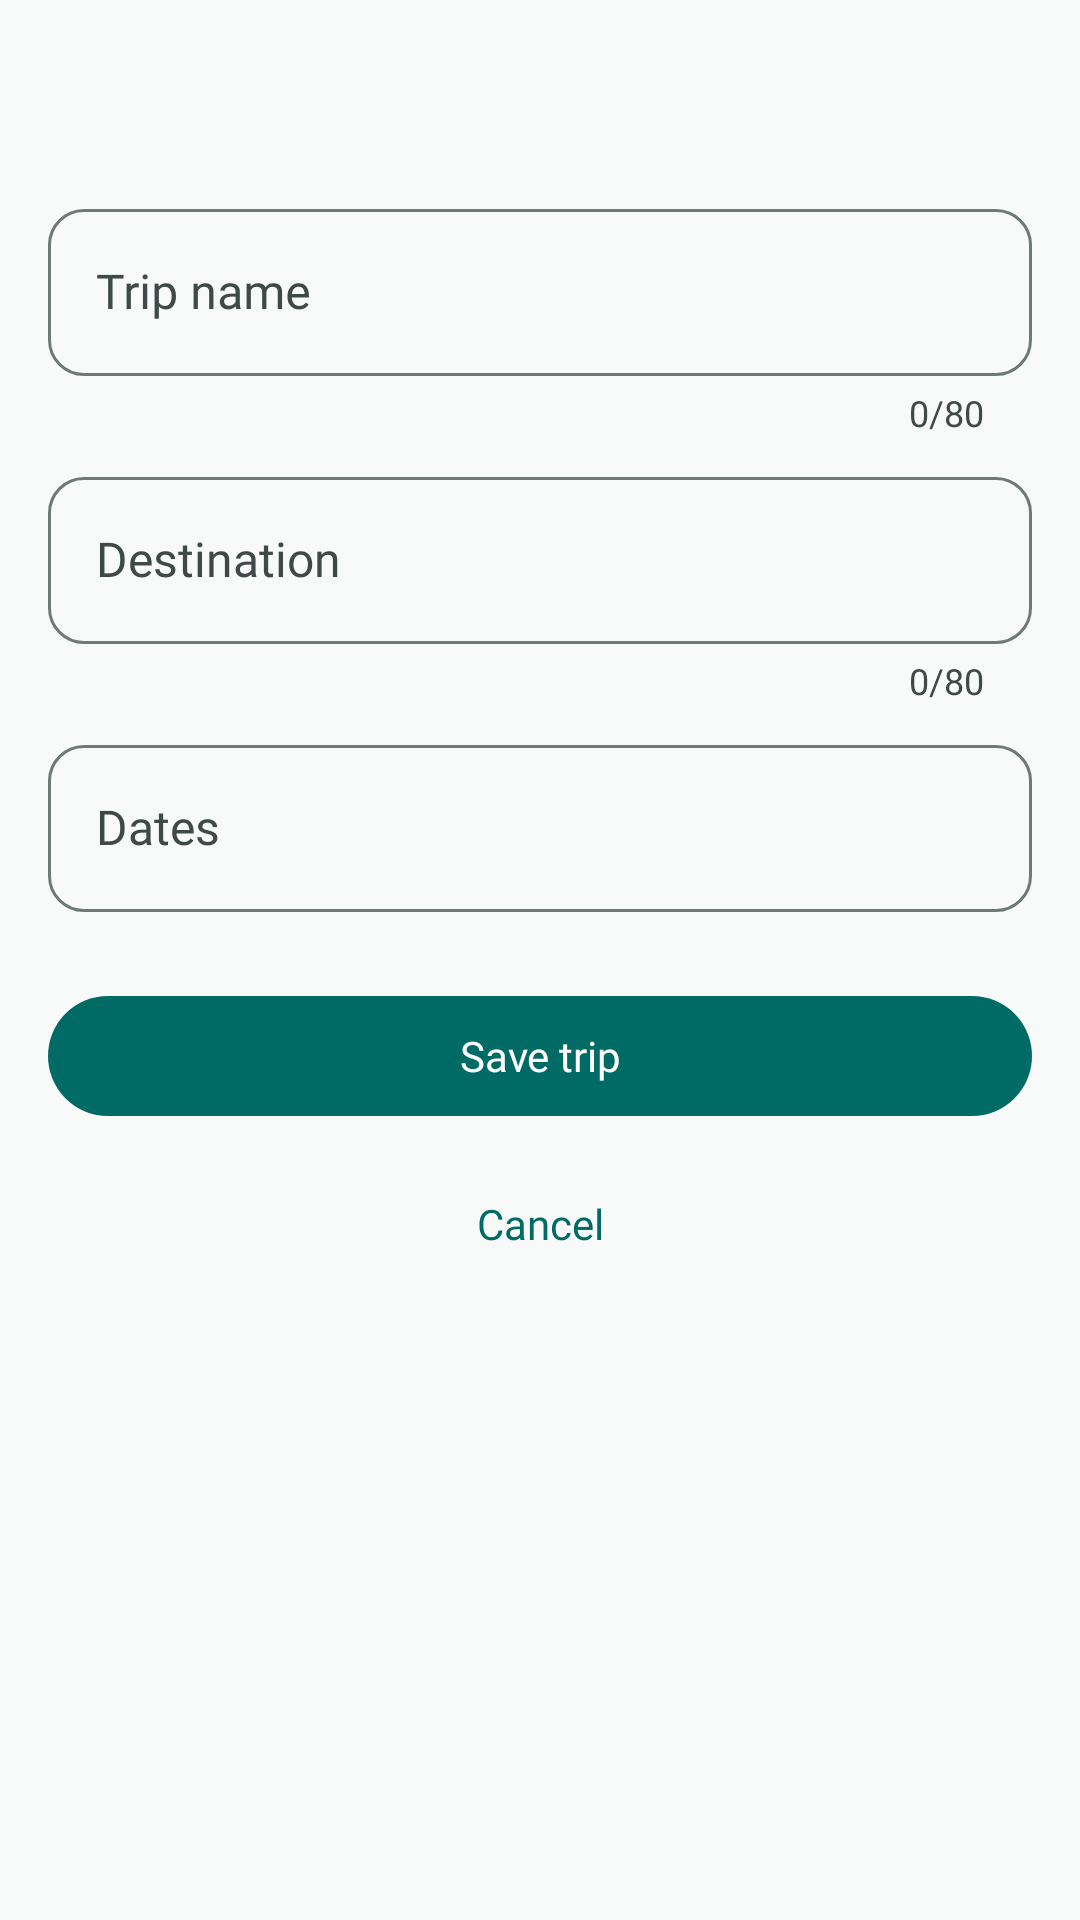

The Android layout XML behind this screen, and the referenced resources:
<!-- AndroidManifest.xml: application theme Theme.TripPocket -->
<!-- res/layout/fragment_trip_form.xml -->
<?xml version="1.0" encoding="utf-8"?>
<ScrollView xmlns:android="http://schemas.android.com/apk/res/android"
    xmlns:app="http://schemas.android.com/apk/res-auto"
    xmlns:tools="http://schemas.android.com/tools"
    android:layout_width="match_parent"
    android:layout_height="match_parent"
    android:fillViewport="true"
    tools:context=".ui.trips.TripFormDialogFragment">

    <androidx.constraintlayout.widget.ConstraintLayout
        android:layout_width="match_parent"
        android:layout_height="wrap_content"
        android:paddingHorizontal="@dimen/screen_margin"
        android:paddingBottom="@dimen/space_xl">

        <androidx.constraintlayout.widget.ConstraintLayout
            android:id="@+id/form"
            android:layout_width="0dp"
            android:layout_height="wrap_content"
            app:layout_constraintEnd_toEndOf="parent"
            app:layout_constraintStart_toStartOf="parent"
            app:layout_constraintTop_toTopOf="parent"
            app:layout_constraintWidth_max="@dimen/form_max_width">

            <TextView
                android:id="@+id/tvFormTitle"
                android:layout_width="0dp"
                android:layout_height="wrap_content"
                android:layout_marginTop="@dimen/space_lg"
                android:accessibilityHeading="true"
                android:textAppearance="@style/TextAppearance.TripPocket.HeadlineSmall"
                app:layout_constraintEnd_toEndOf="parent"
                app:layout_constraintStart_toStartOf="parent"
                app:layout_constraintTop_toTopOf="parent"
                tools:targetApi="28"
                tools:text="@string/trip_form_new_title" />

            <com.google.android.material.textfield.TextInputLayout
                android:id="@+id/tilName"
                android:layout_width="0dp"
                android:layout_height="wrap_content"
                android:layout_marginTop="@dimen/space_lg"
                android:hint="@string/trip_field_name"
                app:counterEnabled="true"
                app:counterMaxLength="80"
                app:layout_constraintEnd_toEndOf="parent"
                app:layout_constraintStart_toStartOf="parent"
                app:layout_constraintTop_toBottomOf="@id/tvFormTitle">

                <com.google.android.material.textfield.TextInputEditText
                    android:id="@+id/etName"
                    android:layout_width="match_parent"
                    android:layout_height="wrap_content"
                    android:imeOptions="actionNext"
                    android:inputType="textCapSentences"
                    android:maxLength="80" />
            </com.google.android.material.textfield.TextInputLayout>

            <com.google.android.material.textfield.TextInputLayout
                android:id="@+id/tilDestination"
                android:layout_width="0dp"
                android:layout_height="wrap_content"
                android:layout_marginTop="@dimen/space_sm"
                android:hint="@string/trip_field_destination"
                app:counterEnabled="true"
                app:counterMaxLength="80"
                app:layout_constraintEnd_toEndOf="parent"
                app:layout_constraintStart_toStartOf="parent"
                app:layout_constraintTop_toBottomOf="@id/tilName">

                <com.google.android.material.textfield.TextInputEditText
                    android:id="@+id/etDestination"
                    android:layout_width="match_parent"
                    android:layout_height="wrap_content"
                    android:imeOptions="actionDone"
                    android:inputType="textCapWords"
                    android:maxLength="80" />
            </com.google.android.material.textfield.TextInputLayout>

            <com.google.android.material.textfield.TextInputLayout
                android:id="@+id/tilDates"
                android:layout_width="0dp"
                android:layout_height="wrap_content"
                android:layout_marginTop="@dimen/space_sm"
                android:hint="@string/trip_field_dates"
                app:endIconContentDescription="@string/trip_field_dates"
                app:endIconDrawable="@drawable/ic_event"
                app:endIconMode="custom"
                app:layout_constraintEnd_toEndOf="parent"
                app:layout_constraintStart_toStartOf="parent"
                app:layout_constraintTop_toBottomOf="@id/tilDestination">

                <com.google.android.material.textfield.TextInputEditText
                    android:id="@+id/etDates"
                    android:layout_width="match_parent"
                    android:layout_height="wrap_content"
                    android:clickable="true"
                    android:cursorVisible="false"
                    android:focusable="false"
                    android:inputType="none" />
            </com.google.android.material.textfield.TextInputLayout>

            <com.google.android.material.button.MaterialButton
                android:id="@+id/btnSave"
                style="@style/Widget.TripPocket.Button"
                android:layout_width="0dp"
                android:layout_height="wrap_content"
                android:layout_marginTop="@dimen/space_xl"
                android:text="@string/trip_save"
                app:layout_constraintEnd_toEndOf="parent"
                app:layout_constraintStart_toStartOf="parent"
                app:layout_constraintTop_toBottomOf="@id/tilDates" />

            <com.google.android.material.button.MaterialButton
                android:id="@+id/btnCancel"
                style="@style/Widget.TripPocket.Button.Text"
                android:layout_width="0dp"
                android:layout_height="wrap_content"
                android:layout_marginTop="@dimen/space_sm"
                android:text="@string/action_cancel"
                app:layout_constraintEnd_toEndOf="parent"
                app:layout_constraintStart_toStartOf="parent"
                app:layout_constraintTop_toBottomOf="@id/btnSave" />

        </androidx.constraintlayout.widget.ConstraintLayout>
    </androidx.constraintlayout.widget.ConstraintLayout>
</ScrollView>
<!-- resources referenced by this layout -->
<resources>
  <dimen name="form_max_width">480dp</dimen>
  <dimen name="screen_margin">16dp</dimen>
  <dimen name="space_lg">16dp</dimen>
  <dimen name="space_sm">8dp</dimen>
  <dimen name="space_xl">24dp</dimen>
  <string name="action_cancel">Cancel</string>
  <string name="trip_field_dates">Dates</string>
  <string name="trip_field_destination">Destination</string>
  <string name="trip_field_name">Trip name</string>
  <string name="trip_form_new_title">New trip</string>
  <string name="trip_save">Save trip</string>
  <style name="Widget.TripPocket.Button" parent="Widget.Material3.Button">
          <item name="shapeAppearance">@style/ShapeAppearance.TripPocket.Pill</item>
      </style>
  <style name="Widget.TripPocket.Button.Text" parent="Widget.Material3.Button.TextButton">
          <item name="shapeAppearance">@style/ShapeAppearance.TripPocket.Pill</item>
      </style>
  <style name="Theme.TripPocket" parent="Base.Theme.TripPocket" />
  <style name="ShapeAppearance.TripPocket.Pill" parent="">
          <item name="cornerFamily">rounded</item>
          <item name="cornerSize">50%</item>
      </style>
  <color name="md_primary">#006A65</color>
  <color name="md_on_primary">#FFFFFF</color>
  <color name="md_primary_container">#9FF2EA</color>
  <color name="md_on_primary_container">#00201E</color>
  <color name="md_inverse_primary">#573AD6</color>
  <color name="md_secondary">#4A6360</color>
  <color name="md_on_secondary">#FFFFFF</color>
  <color name="md_secondary_container">#CCE8E4</color>
  <color name="md_on_secondary_container">#051F1D</color>
  <color name="md_tertiary">#8B5000</color>
  <color name="md_on_tertiary">#FFFFFF</color>
  <color name="md_tertiary_container">#FFDCBE</color>
  <color name="md_on_tertiary_container">#2C1600</color>
  <color name="md_error">#BA1A1A</color>
  <color name="md_on_error">#FFFFFF</color>
  <color name="md_error_container">#FFDAD6</color>
  <color name="md_on_error_container">#410002</color>
  <color name="md_background">#F7FAF8</color>
  <color name="md_on_background">#191C1C</color>
  <color name="md_surface">#F7FAF8</color>
  <color name="md_on_surface">#191C1C</color>
  <color name="md_surface_variant">#DAE5E2</color>
  <color name="md_on_surface_variant">#3F4947</color>
  <color name="md_surface_container_lowest">#0E0A19</color>
  <color name="md_surface_container_low">#F1F4F2</color>
  <color name="md_surface_container">#EBEFEC</color>
  <color name="md_surface_container_high">#E5E9E7</color>
  <color name="md_surface_container_highest">#39314F</color>
  <color name="md_surface_bright">#403755</color>
  <color name="md_surface_dim">#141023</color>
  <color name="md_inverse_surface">#EEE8FA</color>
  <color name="md_inverse_on_surface">#322C40</color>
  <color name="md_outline">#6F7977</color>
  <color name="md_outline_variant">#BEC9C6</color>
  <style name="ShapeAppearance.TripPocket.Corner12" parent="">
          <item name="cornerFamily">rounded</item>
          <item name="cornerSize">12dp</item>
      </style>
  <style name="ShapeAppearance.TripPocket.Corner8" parent="">
          <item name="cornerFamily">rounded</item>
          <item name="cornerSize">8dp</item>
      </style>
  <style name="ShapeAppearance.TripPocket.Corner20" parent="">
          <item name="cornerFamily">rounded</item>
          <item name="cornerSize">20dp</item>
      </style>
  <style name="ShapeAppearance.TripPocket.Corner28" parent="">
          <item name="cornerFamily">rounded</item>
          <item name="cornerSize">28dp</item>
      </style>
  <style name="Widget.TripPocket.Card" parent="Widget.Material3.CardView.Filled">
          <item name="cardBackgroundColor">@color/trip_card_surface</item>
      </style>
  <style name="Widget.TripPocket.Toolbar" parent="Widget.Material3.Toolbar">
          <item name="titleTextAppearance">@style/TextAppearance.TripPocket.TitleLarge</item>
      </style>
  <color name="trip_card_surface">#1D182D</color>
</resources>
